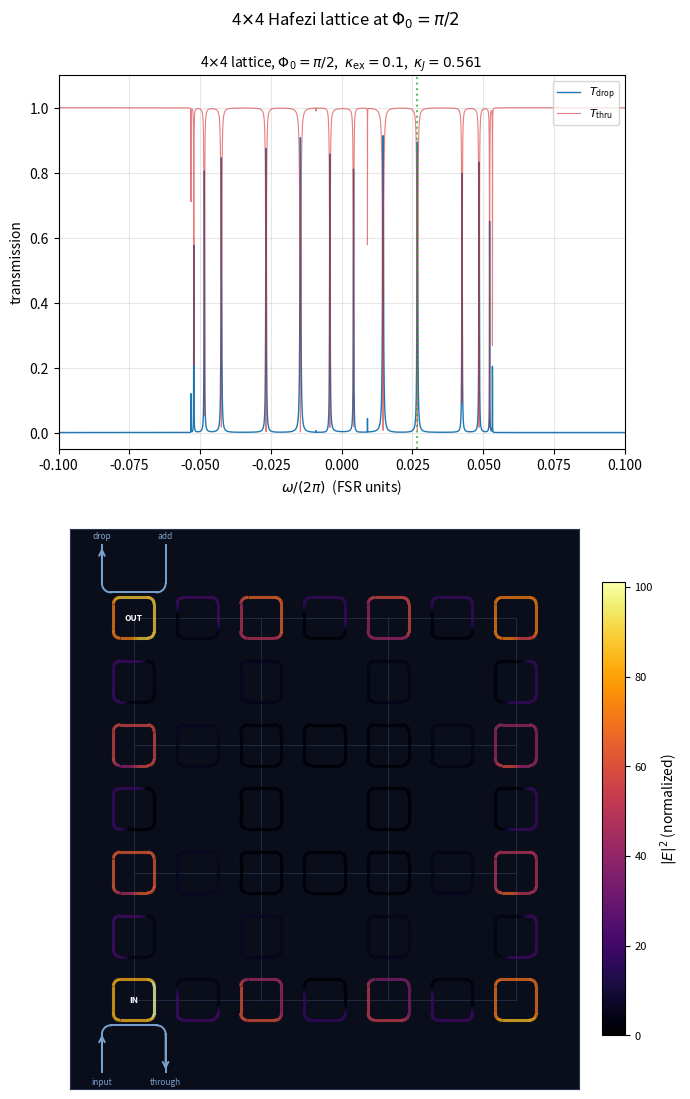

Write Python code to recreate this figure.
"""
lattice_NxN_TMM.py
==================

Z-discretized TMM for an N_x x N_y site-ring lattice (Hafezi style):
- N_x * N_y site rings (CCW), each with N_z_site grid points.
- (N_x-1) * N_y horizontal link rings + N_x * (N_y-1) vertical link rings
  (CW), each with N_z_link grid points.
- Each link ring is anti-resonant with site rings (beta0 * eta = pi).
- Peierls phase on h-links to give uniform flux Phi0 per plaquette in
  Landau gauge: theta_h(i_y) = -2 * Phi0 * i_y, theta_v = 0.

Pure TMM: state vector contains field amplitudes E(z_k) on every grid point;
round-trip operator built from local propagation factors and 2x2 directional-
coupler scattering matrices; one linear solve per frequency.

Requirements
------------
    numpy, matplotlib, scipy

Usage (default 4x4 demo)
------------------------
    python lattice_NxN_TMM.py

This will run the 4x4 lattice, scan the central FSR window, and save
`lattice_NxN_TMM_demo.png` in the current directory.

Programmatic use
----------------
    import numpy as np
    from lattice_NxN_TMM import scan_spectrum_fast, solve_lattice_fast

    omegas = np.linspace(-0.1*2*np.pi, 0.1*2*np.pi, 8001)
    Td, Tt = scan_spectrum_fast(
        omegas, Nx=4, Ny=4,
        Phi0=np.pi/2, eta=0.5, half_fsr_offset=True,
        kappa_ex=0.10, kappa_J=0.561, alpha=1e-4,
    )
    E, sd, st = solve_lattice_fast(
        omega=0.025*2*np.pi, Nx=4, Ny=4, Phi0=np.pi/2,
        eta=0.5, half_fsr_offset=True,
        kappa_ex=0.10, kappa_J=0.561, alpha=1e-4,
    )
"""

import numpy as np
import matplotlib.pyplot as plt
from matplotlib.collections import LineCollection


# ============================================================================
# Discretization parameters (defaults)
# ============================================================================
NZ_SITE_DEFAULT = 16
NZ_LINK_DEFAULT = 16

# Site-ring DC slot grid positions (as in the 2x2 build)
SLOT_BUS    = 0
SLOT_RIGHT  = 4
SLOT_TOP    = 8
SLOT_BOTTOM = 10
SLOT_LEFT   = 12


# ============================================================================
# Indexing helpers built on demand for given lattice size
# ============================================================================
def make_lattice_indices(Nx, Ny, Nz_site=NZ_SITE_DEFAULT, Nz_link=NZ_LINK_DEFAULT):
    """
    Build state-vector indexing helpers for an Nx*Ny lattice.

    Returns
    -------
    site_idx, link_idx : callable
        site_idx(ix, iy, k) -> int
        link_idx(name, k)   -> int  where name is e.g. "H_2_3" or "V_0_1"
    state_size : int
    h_link_names : list of names of horizontal links (between (ix,iy) and (ix+1,iy))
    v_link_names : list of names of vertical links   (between (ix,iy) and (ix,iy+1))
    """
    site_offsets = {}
    offset = 0
    for iy in range(Ny):
        for ix in range(Nx):
            site_offsets[(ix, iy)] = offset
            offset += Nz_site

    link_offsets = {}
    h_link_names = []
    for iy in range(Ny):
        for ix in range(Nx - 1):
            name = f"H_{ix}_{iy}"
            link_offsets[name] = offset
            h_link_names.append(name)
            offset += Nz_link

    v_link_names = []
    for iy in range(Ny - 1):
        for ix in range(Nx):
            name = f"V_{ix}_{iy}"
            link_offsets[name] = offset
            v_link_names.append(name)
            offset += Nz_link

    state_size = offset

    def site_idx(ix, iy, k):
        return site_offsets[(ix, iy)] + (k % Nz_site)

    def link_idx(name, k):
        return link_offsets[name] + (k % Nz_link)

    return (site_idx, link_idx, state_size,
            h_link_names, v_link_names)


# ============================================================================
# Solver
# ============================================================================
def solve_lattice(
    omega,
    Nx, Ny,
    Phi0=0.0,
    eta=0.5,
    half_fsr_offset=True,
    kappa_ex=0.10,
    kappa_J=0.561,
    alpha=1e-4,
    bus_in=(0, 0),
    bus_drop=None,
    Nz_site=NZ_SITE_DEFAULT,
    Nz_link=NZ_LINK_DEFAULT,
):
    """
    Steady-state TMM solve for an Nx*Ny Hafezi lattice at one frequency.

    Returns
    -------
    E : (state_size,) complex
    s_drop, s_thru : complex
    """
    if bus_drop is None:
        bus_drop = (0, Ny - 1)

    site_idx, link_idx, state_size, h_link_names, v_link_names = \
        make_lattice_indices(Nx, Ny, Nz_site, Nz_link)

    L_site = 1.0
    L_link = L_site + eta
    dz_site = L_site / Nz_site
    dz_link = L_link / Nz_link

    p_site = np.exp(1j * omega * dz_site - alpha * dz_site / 2.0)

    beta0_eta = np.pi if half_fsr_offset else 0.0
    extra_per_step_phase = beta0_eta / Nz_link
    p_link = np.exp(1j * omega * dz_link + 1j * extra_per_step_phase
                     - alpha * dz_link / 2.0)

    t_ex = np.sqrt(1.0 - kappa_ex ** 2)
    t_J = np.sqrt(1.0 - kappa_J ** 2)

    M = np.eye(state_size, dtype=complex)
    s = np.zeros(state_size, dtype=complex)
    s_in_amp = 1.0

    # Peierls phase per link.
    # Convention: only horizontal links carry asymmetry, theta_h(iy) = -2*Phi0*iy.
    # Vertical links: 0.
    def link_theta(name):
        kind, ix_str, iy_str = name.split("_")
        iy = int(iy_str)
        if kind == "H":
            return -2.0 * Phi0 * iy
        else:
            return 0.0

    half_link = Nz_link // 2

    def link_extras(theta):
        extra = np.zeros(Nz_link)
        extra[1] = +theta / 2.0
        extra[half_link + 1] = -theta / 2.0
        return extra

    extras = {name: link_extras(link_theta(name))
              for name in h_link_names + v_link_names}

    # Build site_neighbors per site: which slots are active and what they do.
    # For each (ix, iy):
    #   if ix > 0:        SLOT_LEFT   couples to H_{ix-1}_{iy} far end (right site)
    #   if ix < Nx - 1:   SLOT_RIGHT  couples to H_{ix}_{iy}   near end (left site)
    #   if iy > 0:        SLOT_BOTTOM couples to V_{ix}_{iy-1} far end (top site)
    #   if iy < Ny - 1:   SLOT_TOP    couples to V_{ix}_{iy}   near end (bottom site)
    # Bus replacements:
    #   if (ix, iy) == bus_in:   SLOT_BUS = bus_in
    #   if (ix, iy) == bus_drop: SLOT_BUS = bus_drop
    site_neighbors = {}
    for iy in range(Ny):
        for ix in range(Nx):
            slots = {}
            if (ix, iy) == bus_in:
                slots[SLOT_BUS] = ("bus_in", None)
            elif (ix, iy) == bus_drop:
                slots[SLOT_BUS] = ("bus_drop", None)
            if ix > 0:
                slots[SLOT_LEFT] = ("link", f"H_{ix-1}_{iy}", "far")
            if ix < Nx - 1:
                slots[SLOT_RIGHT] = ("link", f"H_{ix}_{iy}", "near")
            if iy > 0:
                slots[SLOT_BOTTOM] = ("link", f"V_{ix}_{iy-1}", "far")
            if iy < Ny - 1:
                slots[SLOT_TOP] = ("link", f"V_{ix}_{iy}", "near")
            site_neighbors[(ix, iy)] = slots

    # Build link_sites: which sites each link connects (near & far ends).
    link_sites = {}
    for name in h_link_names:
        _, ix_str, iy_str = name.split("_")
        ix, iy = int(ix_str), int(iy_str)
        # near = (ix, iy) at SLOT_RIGHT, far = (ix+1, iy) at SLOT_LEFT
        link_sites[name] = {"near": (ix, iy, SLOT_RIGHT),
                             "far":  (ix + 1, iy, SLOT_LEFT)}
    for name in v_link_names:
        _, ix_str, iy_str = name.split("_")
        ix, iy = int(ix_str), int(iy_str)
        # near = (ix, iy) at SLOT_TOP, far = (ix, iy+1) at SLOT_BOTTOM
        link_sites[name] = {"near": (ix, iy, SLOT_TOP),
                             "far":  (ix, iy + 1, SLOT_BOTTOM)}

    # ------------------------------------------------------------------
    # Site ring equations
    # ------------------------------------------------------------------
    for (ix, iy), slots in site_neighbors.items():
        for k in range(Nz_site):
            k_prev = (k - 1) % Nz_site
            row = site_idx(ix, iy, k)
            if k in slots:
                action = slots[k]
                kind = action[0]
                if kind == "bus_in":
                    M[row, site_idx(ix, iy, k_prev)] = -t_ex * p_site
                    s[row] = 1j * kappa_ex * s_in_amp
                elif kind == "bus_drop":
                    M[row, site_idx(ix, iy, k_prev)] = -t_ex * p_site
                elif kind == "link":
                    _, link_name, end = action
                    if end == "near":
                        link_k_dc = 0
                        link_k_prev = Nz_link - 1
                    else:
                        link_k_dc = half_link
                        link_k_prev = half_link - 1
                    extra_factor = np.exp(1j * extras[link_name][link_k_dc])
                    M[row, site_idx(ix, iy, k_prev)] = -t_J * p_site
                    M[row, link_idx(link_name, link_k_prev)] = (
                        -1j * kappa_J * p_link * extra_factor
                    )
            else:
                M[row, site_idx(ix, iy, k_prev)] = -p_site

    # ------------------------------------------------------------------
    # Link ring equations
    # ------------------------------------------------------------------
    for name, ends in link_sites.items():
        for k in range(Nz_link):
            k_prev = (k - 1) % Nz_link
            row = link_idx(name, k)
            extra_factor = np.exp(1j * extras[name][k])
            if k == 0 or k == half_link:
                site_info = ends["near"] if k == 0 else ends["far"]
                site_ix, site_iy, site_slot = site_info
                site_k_prev = (site_slot - 1) % Nz_site
                M[row, link_idx(name, k_prev)] = -t_J * p_link * extra_factor
                M[row, site_idx(site_ix, site_iy, site_k_prev)] = (
                    -1j * kappa_J * p_site
                )
            else:
                M[row, link_idx(name, k_prev)] = -p_link * extra_factor

    # ------------------------------------------------------------------
    # Solve
    # ------------------------------------------------------------------
    E = np.linalg.solve(M, s)

    # Outputs
    i_in, j_in = bus_in
    e_in_at_bus_in = p_site * E[site_idx(i_in, j_in, Nz_site - 1)]
    s_thru = t_ex * s_in_amp + 1j * kappa_ex * e_in_at_bus_in

    i_d, j_d = bus_drop
    e_in_at_bus_drop = p_site * E[site_idx(i_d, j_d, Nz_site - 1)]
    s_drop = 1j * kappa_ex * e_in_at_bus_drop

    return E, s_drop, s_thru


def _build_lattice_template(Nx, Ny, Phi0, eta, kappa_ex, kappa_J,
                              bus_in, bus_drop, Nz_site, Nz_link):
    """
    Precompute the sparsity pattern and per-entry "type" coefficients for the
    TMM matrix. Returns lists of (row, col, kind, payload) that allow fast
    re-evaluation at each omega.

    Kinds and their per-frequency value:
        ("p_site", coeff)         -> coeff * p_site
        ("p_link_extra", coeff, extra_phase)
                                  -> coeff * p_link * exp(1j*extra_phase)
        ("p_site_const", coeff)   -> coeff * p_site (same as p_site, kept for clarity)
        ("const", value)          -> value (no omega dependence; used for identity)
    Source vector entries are constant (only s_in_amp * 1j*kappa_ex on bus_in row).
    """
    site_idx, link_idx, state_size, h_link_names, v_link_names = \
        make_lattice_indices(Nx, Ny, Nz_site, Nz_link)

    half_link = Nz_link // 2

    # Peierls phase per link
    def link_theta(name):
        kind, ix_str, iy_str = name.split("_")
        iy = int(iy_str)
        if kind == "H":
            return -2.0 * Phi0 * iy
        else:
            return 0.0

    def link_extras(theta):
        extra = np.zeros(Nz_link)
        extra[1] = +theta / 2.0
        extra[half_link + 1] = -theta / 2.0
        return extra

    extras = {name: link_extras(link_theta(name))
              for name in h_link_names + v_link_names}

    # Site neighbors
    site_neighbors = {}
    for iy in range(Ny):
        for ix in range(Nx):
            slots = {}
            if (ix, iy) == bus_in:
                slots[SLOT_BUS] = ("bus_in", None)
            elif (ix, iy) == bus_drop:
                slots[SLOT_BUS] = ("bus_drop", None)
            if ix > 0:
                slots[SLOT_LEFT] = ("link", f"H_{ix-1}_{iy}", "far")
            if ix < Nx - 1:
                slots[SLOT_RIGHT] = ("link", f"H_{ix}_{iy}", "near")
            if iy > 0:
                slots[SLOT_BOTTOM] = ("link", f"V_{ix}_{iy-1}", "far")
            if iy < Ny - 1:
                slots[SLOT_TOP] = ("link", f"V_{ix}_{iy}", "near")
            site_neighbors[(ix, iy)] = slots

    link_sites = {}
    for name in h_link_names:
        _, ix_str, iy_str = name.split("_")
        ix, iy = int(ix_str), int(iy_str)
        link_sites[name] = {"near": (ix, iy, SLOT_RIGHT),
                             "far":  (ix + 1, iy, SLOT_LEFT)}
    for name in v_link_names:
        _, ix_str, iy_str = name.split("_")
        ix, iy = int(ix_str), int(iy_str)
        link_sites[name] = {"near": (ix, iy, SLOT_TOP),
                             "far":  (ix, iy + 1, SLOT_BOTTOM)}

    t_ex = np.sqrt(1.0 - kappa_ex ** 2)
    t_J = np.sqrt(1.0 - kappa_J ** 2)

    # We'll build entries in COO form.
    # For each entry: store (row, col, kind, payload).
    entries = []
    # And entries that are diagonal "I" identity contributions: handle separately
    # by adding 1 to the diagonal at the end.
    src_rows = []
    src_vals = []

    # --- Site rings ---
    for (ix, iy), slots in site_neighbors.items():
        for k in range(Nz_site):
            k_prev = (k - 1) % Nz_site
            row = site_idx(ix, iy, k)
            if k in slots:
                action = slots[k]
                kind = action[0]
                if kind == "bus_in":
                    entries.append((row, site_idx(ix, iy, k_prev),
                                     "p_site", -t_ex))
                    src_rows.append(row)
                    src_vals.append(1j * kappa_ex)  # * s_in_amp = 1
                elif kind == "bus_drop":
                    entries.append((row, site_idx(ix, iy, k_prev),
                                     "p_site", -t_ex))
                elif kind == "link":
                    _, link_name, end = action
                    if end == "near":
                        link_k_dc = 0
                        link_k_prev = Nz_link - 1
                    else:
                        link_k_dc = half_link
                        link_k_prev = half_link - 1
                    extra_phase_dc = extras[link_name][link_k_dc]
                    entries.append((row, site_idx(ix, iy, k_prev),
                                     "p_site", -t_J))
                    entries.append((row, link_idx(link_name, link_k_prev),
                                     "p_link_extra", -1j * kappa_J,
                                     extra_phase_dc))
            else:
                entries.append((row, site_idx(ix, iy, k_prev),
                                 "p_site", -1.0))

    # --- Link rings ---
    for name, ends in link_sites.items():
        for k in range(Nz_link):
            k_prev = (k - 1) % Nz_link
            row = link_idx(name, k)
            extra_phase_k = extras[name][k]
            if k == 0 or k == half_link:
                site_info = ends["near"] if k == 0 else ends["far"]
                site_ix, site_iy, site_slot = site_info
                site_k_prev = (site_slot - 1) % Nz_site
                entries.append((row, link_idx(name, k_prev),
                                 "p_link_extra", -t_J, extra_phase_k))
                entries.append((row, site_idx(site_ix, site_iy, site_k_prev),
                                 "p_site", -1j * kappa_J))
            else:
                entries.append((row, link_idx(name, k_prev),
                                 "p_link_extra", -1.0, extra_phase_k))

    return entries, src_rows, src_vals, state_size


def solve_lattice_fast(
    omega,
    Nx, Ny,
    Phi0=0.0,
    eta=0.5,
    half_fsr_offset=True,
    kappa_ex=0.10,
    kappa_J=0.561,
    alpha=1e-4,
    bus_in=(0, 0),
    bus_drop=None,
    Nz_site=NZ_SITE_DEFAULT,
    Nz_link=NZ_LINK_DEFAULT,
    _cache={},
):
    """
    Fast sparse-solver version of solve_lattice. Caches the matrix template
    keyed on (Nx, Ny, Phi0, kappa_ex, kappa_J, bus_in, bus_drop, Nz_site, Nz_link)
    so that only the omega-dependent values change per call.

    Returns (E, s_drop, s_thru) just like solve_lattice.
    """
    from scipy.sparse import csc_matrix
    from scipy.sparse.linalg import splu

    if bus_drop is None:
        bus_drop = (0, Ny - 1)

    cache_key = (Nx, Ny, Phi0, eta, kappa_ex, kappa_J, bus_in, bus_drop,
                  Nz_site, Nz_link, half_fsr_offset)
    if cache_key not in _cache:
        entries, src_rows, src_vals, state_size = _build_lattice_template(
            Nx, Ny, Phi0, eta, kappa_ex, kappa_J,
            bus_in, bus_drop, Nz_site, Nz_link,
        )
        # Pre-extract arrays of (row, col) and the per-entry data for fast eval
        rows = np.array([e[0] for e in entries], dtype=np.int32)
        cols = np.array([e[1] for e in entries], dtype=np.int32)
        kinds = np.array([0 if e[2] == "p_site" else 1 for e in entries],
                          dtype=np.int8)
        coeffs = np.array([e[3] for e in entries], dtype=complex)
        # extra_phase only meaningful for kind=1; pad with 0 for kind=0
        extras_arr = np.zeros(len(entries), dtype=float)
        for i, e in enumerate(entries):
            if e[2] == "p_link_extra":
                extras_arr[i] = e[4]
        # Add diagonal identity contributions (state_size of them)
        diag_rows = np.arange(state_size, dtype=np.int32)
        # Source vector
        src_rows_arr = np.array(src_rows, dtype=np.int32)
        src_vals_arr = np.array(src_vals, dtype=complex)

        _cache[cache_key] = dict(
            rows=rows, cols=cols, kinds=kinds, coeffs=coeffs,
            extras_arr=extras_arr, diag_rows=diag_rows,
            src_rows_arr=src_rows_arr, src_vals_arr=src_vals_arr,
            state_size=state_size,
        )

    cache = _cache[cache_key]
    rows = cache["rows"]; cols = cache["cols"]
    kinds = cache["kinds"]; coeffs = cache["coeffs"]
    extras_arr = cache["extras_arr"]; diag_rows = cache["diag_rows"]
    src_rows_arr = cache["src_rows_arr"]; src_vals_arr = cache["src_vals_arr"]
    state_size = cache["state_size"]

    # Compute frequency-dependent factors
    L_site = 1.0
    L_link = L_site + eta
    dz_site = L_site / Nz_site
    dz_link = L_link / Nz_link
    p_site = np.exp(1j * omega * dz_site - alpha * dz_site / 2.0)
    beta0_eta = np.pi if half_fsr_offset else 0.0
    extra_per_step_phase = beta0_eta / Nz_link
    p_link_base = np.exp(1j * omega * dz_link + 1j * extra_per_step_phase
                          - alpha * dz_link / 2.0)

    # Build entry values: kind=0 -> coeff * p_site
    #                     kind=1 -> coeff * p_link_base * exp(1j*extra)
    vals = np.where(
        kinds == 0,
        coeffs * p_site,
        coeffs * p_link_base * np.exp(1j * extras_arr),
    )

    # Append identity diagonal (+1 on every diagonal entry)
    rows_full = np.concatenate([rows, diag_rows])
    cols_full = np.concatenate([cols, diag_rows])
    vals_full = np.concatenate([vals, np.ones(state_size, dtype=complex)])

    M = csc_matrix((vals_full, (rows_full, cols_full)),
                    shape=(state_size, state_size))

    # RHS
    s = np.zeros(state_size, dtype=complex)
    s[src_rows_arr] = src_vals_arr

    # Solve
    lu = splu(M)
    E = lu.solve(s)

    # Outputs
    site_idx, _, _, _, _ = make_lattice_indices(Nx, Ny, Nz_site, Nz_link)
    t_ex = np.sqrt(1.0 - kappa_ex ** 2)
    i_in, j_in = bus_in
    e_in_at_bus_in = p_site * E[site_idx(i_in, j_in, Nz_site - 1)]
    s_thru = t_ex * 1.0 + 1j * kappa_ex * e_in_at_bus_in
    i_d, j_d = bus_drop
    e_in_at_bus_drop = p_site * E[site_idx(i_d, j_d, Nz_site - 1)]
    s_drop = 1j * kappa_ex * e_in_at_bus_drop

    return E, s_drop, s_thru


def scan_spectrum_fast(omegas, Nx, Ny, **kwargs):
    Td = np.empty(len(omegas))
    Tt = np.empty(len(omegas))
    for k, w in enumerate(omegas):
        _, sd, st = solve_lattice_fast(w, Nx, Ny, **kwargs)
        Td[k] = np.abs(sd) ** 2
        Tt[k] = np.abs(st) ** 2
    return Td, Tt


# ============================================================================
# Visualization
# ============================================================================
def _rounded_square_perimeter(cx, cy, half_side, corner_radius, n_pts=200):
    """Generate (x,y) points along a rounded-square perimeter, CCW from right-mid."""
    L_straight = 2 * (half_side - corner_radius)
    L_corner = (np.pi / 2) * corner_radius
    P = 4 * L_straight + 4 * L_corner
    s_arr = np.linspace(0, P, n_pts, endpoint=False)
    xs = np.zeros(n_pts); ys = np.zeros(n_pts)
    h = half_side; rc = corner_radius
    for i, s in enumerate(s_arr):
        s_local = s
        if s_local < L_straight:
            xs[i] = cx + h
            ys[i] = cy - (h - rc) + s_local
            continue
        s_local -= L_straight
        if s_local < L_corner:
            theta = s_local / rc
            xs[i] = (cx + h - rc) + rc * np.cos(theta)
            ys[i] = (cy + h - rc) + rc * np.sin(theta)
            continue
        s_local -= L_corner
        if s_local < L_straight:
            xs[i] = (cx + h - rc) - s_local
            ys[i] = cy + h
            continue
        s_local -= L_straight
        if s_local < L_corner:
            theta = np.pi / 2 + s_local / rc
            xs[i] = (cx - h + rc) + rc * np.cos(theta)
            ys[i] = (cy + h - rc) + rc * np.sin(theta)
            continue
        s_local -= L_corner
        if s_local < L_straight:
            xs[i] = cx - h
            ys[i] = (cy + h - rc) - s_local
            continue
        s_local -= L_straight
        if s_local < L_corner:
            theta = np.pi + s_local / rc
            xs[i] = (cx - h + rc) + rc * np.cos(theta)
            ys[i] = (cy - h + rc) + rc * np.sin(theta)
            continue
        s_local -= L_corner
        if s_local < L_straight:
            xs[i] = (cx - h + rc) + s_local
            ys[i] = cy - h
            continue
        s_local -= L_straight
        theta = 3 * np.pi / 2 + s_local / rc
        xs[i] = (cx + h - rc) + rc * np.cos(theta)
        ys[i] = (cy - h + rc) + rc * np.sin(theta)
    return xs, ys


def _draw_ring_with_intensity(ax, center, half_side, intensities, I_max,
                                lw=2.6, cmap=plt.cm.inferno, zorder=3,
                                phase_offset=0.0, chirality=+1,
                                corner_radius=None):
    if corner_radius is None:
        corner_radius = 0.30 * half_side
    Nz = len(intensities)
    n_fine = max(200, 8 * Nz)
    xs, ys = _rounded_square_perimeter(center[0], center[1], half_side,
                                         corner_radius, n_pts=n_fine)
    s_frac = np.arange(n_fine) / n_fine
    if chirality > 0:
        k_continuous = ((s_frac - phase_offset) % 1.0) * Nz
    else:
        k_continuous = ((phase_offset - s_frac) % 1.0) * Nz
    k0 = np.floor(k_continuous).astype(int) % Nz
    k1 = (k0 + 1) % Nz
    frac = k_continuous - np.floor(k_continuous)
    I_interp = (1 - frac) * intensities[k0] + frac * intensities[k1]
    segs = np.stack([np.column_stack([xs, ys]),
                      np.column_stack([np.roll(xs, -1), np.roll(ys, -1)])],
                     axis=1)
    colors = cmap(I_interp / I_max if I_max > 0 else np.zeros_like(I_interp))
    lc = LineCollection(segs, colors=colors, linewidths=lw,
                         capstyle="butt", joinstyle="miter", zorder=zorder)
    ax.add_collection(lc)


def plot_field_distribution(ax, E, Nx, Ny, title="", I_max=None,
                              Nz_site=NZ_SITE_DEFAULT, Nz_link=NZ_LINK_DEFAULT,
                              bus_in=(0, 0), bus_drop=None):
    """Plot the field intensity distribution on the NxN lattice."""
    if bus_drop is None:
        bus_drop = (0, Ny - 1)

    site_idx, link_idx, _, h_link_names, v_link_names = \
        make_lattice_indices(Nx, Ny, Nz_site, Nz_link)

    # Collect intensities
    site_grids = {}
    for iy in range(Ny):
        for ix in range(Nx):
            idxs = [site_idx(ix, iy, k) for k in range(Nz_site)]
            site_grids[(ix, iy)] = np.abs(E[idxs]) ** 2

    link_grids = {}
    for name in h_link_names + v_link_names:
        idxs = [link_idx(name, k) for k in range(Nz_link)]
        link_grids[name] = np.abs(E[idxs]) ** 2

    all_vals = np.concatenate(list(site_grids.values())
                                + list(link_grids.values()))
    if I_max is None:
        I_max = float(all_vals.max()) if all_vals.max() > 0 else 1.0

    # Lattice positions: site (ix, iy) at (ix, iy)
    site_pos = {(ix, iy): (float(ix), float(iy))
                for iy in range(Ny) for ix in range(Nx)}
    link_pos = {}
    for name in h_link_names:
        _, ix_str, iy_str = name.split("_")
        ix, iy = int(ix_str), int(iy_str)
        link_pos[name] = (ix + 0.5, float(iy))
    for name in v_link_names:
        _, ix_str, iy_str = name.split("_")
        ix, iy = int(ix_str), int(iy_str)
        link_pos[name] = (float(ix), iy + 0.5)

    half_side = 0.16
    corner_r = 0.05
    lw_ring = 2.2

    ax.set_facecolor("#0a0e1a")

    # Bond lines through link centers
    bond_color = "#2a3550"
    for name in h_link_names:
        _, ix_str, iy_str = name.split("_")
        ix, iy = int(ix_str), int(iy_str)
        ax.plot([ix, ix + 1], [iy, iy], color=bond_color, lw=0.5, zorder=1)
    for name in v_link_names:
        _, ix_str, iy_str = name.split("_")
        ix, iy = int(ix_str), int(iy_str)
        ax.plot([ix, ix], [iy, iy + 1], color=bond_color, lw=0.5, zorder=1)

    # Site rings: per-ring phase_offset so SLOT_BUS aligns with bus location.
    # IN ring (bus_in): bus drawn below -> SLOT_BUS at bottom -> phase_offset = 0.75
    # OUT ring (bus_drop): bus drawn above -> SLOT_BUS at top -> phase_offset = 0.25
    # Other site rings: default phase_offset = 0.25 (bus would be at top, but no bus)
    for (ix, iy), grid_I in site_grids.items():
        if (ix, iy) == bus_in:
            ph = 0.75
        else:
            ph = 0.25
        _draw_ring_with_intensity(ax, site_pos[(ix, iy)], half_side, grid_I,
                                    I_max, lw=lw_ring, zorder=3,
                                    phase_offset=ph, chirality=+1,
                                    corner_radius=corner_r)

    # Link rings: phase_offset 0.75 for vertical (grid 0 at bottom),
    #             phase_offset 0.5  for horizontal (grid 0 at left).
    # Chirality = -1 (CW).
    for name, grid_I in link_grids.items():
        kind = name.split("_")[0]
        ph = 0.75 if kind == "V" else 0.5
        _draw_ring_with_intensity(ax, link_pos[name], half_side, grid_I,
                                    I_max, lw=lw_ring, zorder=2,
                                    phase_offset=ph, chirality=-1,
                                    corner_radius=corner_r)

    # IN / OUT labels and bus waveguides
    in_pos = site_pos[bus_in]
    out_pos = site_pos[bus_drop]

    bus_color = "#7aa2cf"
    bus_lw = 1.4
    bus_gap = 0.04
    coupling_half_len = 0.18
    bus_bend_r = 0.07
    tail_len = 0.30

    def draw_horseshoe_bus(ring_center, side, left_label, right_label,
                            left_arrow_in=False, right_arrow_out=False,
                            left_arrow_out=False, right_arrow_in=False):
        cx, cy = ring_center
        sign = -1 if side == "lower" else +1
        y_couple = cy + sign * (half_side + bus_gap)
        x_L_couple = cx - coupling_half_len
        x_R_couple = cx + coupling_half_len
        x_L_bend_c = x_L_couple
        y_L_bend_c = y_couple + sign * bus_bend_r
        x_R_bend_c = x_R_couple
        y_R_bend_c = y_couple + sign * bus_bend_r
        x_L_tail = x_L_bend_c - bus_bend_r
        x_R_tail = x_R_bend_c + bus_bend_r
        y_tail_end = y_L_bend_c + sign * tail_len

        ax.plot([x_L_couple, x_R_couple], [y_couple, y_couple],
                 color=bus_color, lw=bus_lw, zorder=2)
        if side == "lower":
            angles = np.linspace(np.pi / 2, np.pi, 32)
        else:
            angles = np.linspace(np.pi, 3 * np.pi / 2, 32)
        ax.plot(x_L_bend_c + bus_bend_r * np.cos(angles),
                 y_L_bend_c + bus_bend_r * np.sin(angles),
                 color=bus_color, lw=bus_lw, zorder=2)
        if side == "lower":
            angles = np.linspace(0, np.pi / 2, 32)
        else:
            angles = np.linspace(3 * np.pi / 2, 2 * np.pi, 32)
        ax.plot(x_R_bend_c + bus_bend_r * np.cos(angles),
                 y_R_bend_c + bus_bend_r * np.sin(angles),
                 color=bus_color, lw=bus_lw, zorder=2)
        ax.plot([x_L_tail, x_L_tail], [y_L_bend_c, y_tail_end],
                 color=bus_color, lw=bus_lw, zorder=2)
        ax.plot([x_R_tail, x_R_tail], [y_R_bend_c, y_tail_end],
                 color=bus_color, lw=bus_lw, zorder=2)

        if left_arrow_in:
            ax.annotate("", xy=(x_L_tail, y_L_bend_c - sign * 0.02),
                         xytext=(x_L_tail, y_tail_end),
                         arrowprops=dict(arrowstyle="->", color=bus_color, lw=bus_lw))
        if left_arrow_out:
            ax.annotate("", xy=(x_L_tail, y_tail_end),
                         xytext=(x_L_tail, y_L_bend_c - sign * 0.02),
                         arrowprops=dict(arrowstyle="->", color=bus_color, lw=bus_lw))
        if right_arrow_out:
            ax.annotate("", xy=(x_R_tail, y_tail_end),
                         xytext=(x_R_tail, y_R_bend_c - sign * 0.02),
                         arrowprops=dict(arrowstyle="->", color=bus_color, lw=bus_lw))
        if right_arrow_in:
            ax.annotate("", xy=(x_R_tail, y_R_bend_c - sign * 0.02),
                         xytext=(x_R_tail, y_tail_end),
                         arrowprops=dict(arrowstyle="->", color=bus_color, lw=bus_lw))

        label_va = "top" if side == "lower" else "bottom"
        ax.text(x_L_tail, y_tail_end + sign * 0.04, left_label,
                 color=bus_color, fontsize=6, ha="center", va=label_va)
        ax.text(x_R_tail, y_tail_end + sign * 0.04, right_label,
                 color=bus_color, fontsize=6, ha="center", va=label_va)

    # IN bus: lower side, light flows rightward (CCW ring at bottom)
    draw_horseshoe_bus(in_pos, "lower", "input", "through",
                        left_arrow_in=True, right_arrow_out=True)
    # OUT bus: upper side, light flows leftward (CCW ring at top)
    draw_horseshoe_bus(out_pos, "upper", "drop", "add",
                        left_arrow_out=True)

    ax.text(in_pos[0], in_pos[1], "IN", ha="center", va="center",
            color="white", fontsize=6, fontweight="bold", zorder=4)
    ax.text(out_pos[0], out_pos[1], "OUT", ha="center", va="center",
            color="white", fontsize=6, fontweight="bold", zorder=4)

    pad_x = 0.5
    pad_y = 0.7
    ax.set_xlim(-pad_x, Nx - 1 + pad_x)
    ax.set_ylim(-pad_y, Ny - 1 + pad_y)
    ax.set_aspect("equal")
    ax.set_xticks([])
    ax.set_yticks([])
    for spine in ax.spines.values():
        spine.set_edgecolor("#2a3550")
    ax.set_title(title, fontsize=9, color="white", pad=4)

    sm = plt.cm.ScalarMappable(cmap=plt.cm.inferno,
                                norm=plt.Normalize(vmin=0, vmax=I_max))
    return sm


# ============================================================================
# Demo: 4x4 lattice
# ============================================================================
if __name__ == "__main__":
    from scipy.signal import find_peaks

    Nx, Ny = 4, 4
    Phi0 = np.pi / 2
    common = dict(eta=0.5, half_fsr_offset=True,
                   kappa_ex=0.10, kappa_J=0.561, alpha=1e-4)

    omegas = np.linspace(-0.1 * 2 * np.pi, 0.1 * 2 * np.pi, 8001)
    print(f"Scanning 4x4 lattice at Phi0 = pi/2, narrow range "
          f"omega/(2pi) in [-0.1, 0.1], {len(omegas)} frequency points...")
    Td, Tt = scan_spectrum_fast(omegas, Nx, Ny, Phi0=Phi0, **common)
    peaks, _ = find_peaks(Td, height=0.005 * Td.max(), distance=10)
    peak_omegas = sorted(omegas[peaks])
    print(f"Found {len(peak_omegas)} peaks (T_drop max = {Td.max():.3f})")

    # Pick the peak closest to omega/(2pi) = +0.025
    target = 0.025 * 2 * np.pi
    selected = min(peak_omegas, key=lambda p: abs(p - target))
    print(f"Showing field distribution at omega = {selected:.4f}  "
          f"(omega/(2pi) = {selected/(2*np.pi):.4f})")

    fig = plt.figure(figsize=(7, 11))
    gs = fig.add_gridspec(2, 1, height_ratios=[1.0, 1.5])

    ax_s = fig.add_subplot(gs[0, 0])
    ax_s.plot(omegas / (2 * np.pi), Td, lw=1.0, label=r"$T_{\rm drop}$")
    ax_s.plot(omegas / (2 * np.pi), Tt, lw=0.8, color="C3", alpha=0.6,
               label=r"$T_{\rm thru}$")
    ax_s.axvline(selected / (2 * np.pi), color="C2", ls=":", alpha=0.7)
    ax_s.set_xlim(-0.1, 0.1)
    ax_s.set_ylim(-0.05, 1.10)
    ax_s.set_xlabel(r"$\omega/(2\pi)$  (FSR units)")
    ax_s.set_ylabel("transmission")
    ax_s.set_title(rf"4$\times$4 lattice, $\Phi_0 = \pi/2$,  "
                    rf"$\kappa_{{\rm ex}}={common['kappa_ex']}$,  "
                    rf"$\kappa_J={common['kappa_J']}$",
                    fontsize=10)
    ax_s.legend(loc="upper right", fontsize=8)
    ax_s.grid(True, alpha=0.3)

    E_peak, _, _ = solve_lattice_fast(selected, Nx, Ny, Phi0=Phi0, **common)
    ax_v = fig.add_subplot(gs[1, 0])
    sm = plot_field_distribution(ax_v, E_peak, Nx, Ny,
                                   title=rf"$\omega/(2\pi) = "
                                          rf"{selected/(2*np.pi):.4f}$")
    cbar = fig.colorbar(sm, ax=ax_v, fraction=0.04, pad=0.04,
                         label=r"$|E|^2$ (normalized)")
    cbar.ax.tick_params(labelsize=8)

    fig.suptitle(rf"4$\times$4 Hafezi lattice at $\Phi_0=\pi/2$",
                  fontsize=12, y=0.995)
    plt.tight_layout()
    out_path = "lattice_NxN_TMM_demo.png"
    plt.savefig(out_path, dpi=140, bbox_inches="tight")
    print(f"Saved {out_path}")
    plt.show()
